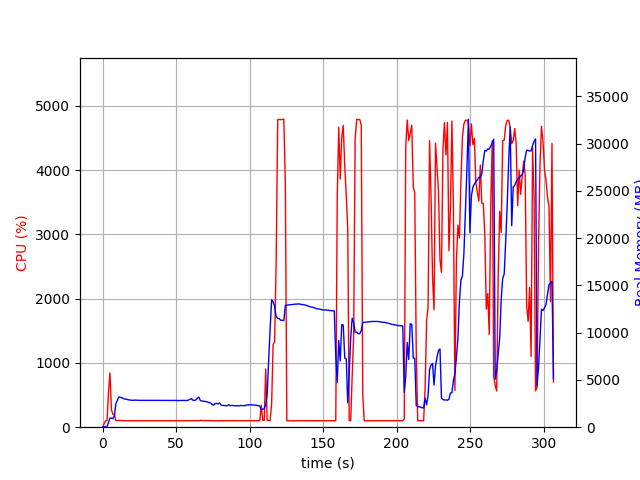

The data file committed next to this chart (first rows):
elapsed_time, nproc, cpu, mem_real, mem_virtual
4.172325134277344e-05, 1, 0.0, 12.86, 3192
1.006, 1, 48.7, 41.23, 612.1
2.013, 1, 99.3, 41.23, 612.1
3.021, 1, 100.2, 41.23, 612.1
4.028, 1, 530.2, 487.8, 4443
5.037, 1, 843.6, 953.8, 4971
6.044, 1, 272.1, 967, 4971
7.052, 1, 200.4, 898.4, 4971
8.059, 1, 193.6, 1194, 5219
9.066, 1, 102.3, 2479, 6981
10.07, 1, 103.3, 2844, 7141
11.08, 1, 103.2, 3214, 7983
12.09, 1, 105.2, 3168, 7983
13.1, 1, 103.3, 3113, 7983
14.1, 1, 102.3, 3038, 7983
15.11, 1, 101.3, 2981, 7983
16.12, 1, 101.3, 2958, 7983
17.13, 1, 101.0, 2919, 7983
18.14, 1, 101.0, 2885, 7983
19.14, 1, 99.1, 2868, 7983
20.15, 1, 101.2, 2847, 7983
21.16, 1, 100.0, 2848, 7983
22.17, 1, 100.1, 2869, 7983
23.18, 1, 99.0, 2855, 7983
24.19, 1, 101.1, 2843, 7983
25.2, 1, 100.1, 2845, 7983
26.21, 1, 100.1, 2845, 7983
27.22, 1, 99.1, 2845, 7983
28.23, 1, 100.2, 2841, 7983
29.23, 1, 100.2, 2841, 7983
30.24, 1, 99.2, 2836, 7983
31.25, 1, 100.1, 2836, 7983
32.26, 1, 100.1, 2834, 7983
33.27, 1, 100.1, 2834, 7983
34.28, 1, 99.2, 2834, 7983
35.28, 1, 100.2, 2834, 7983
36.29, 1, 100.1, 2834, 7983
37.3, 1, 100.1, 2834, 7983
38.31, 1, 99.2, 2834, 7983
39.32, 1, 100.2, 2834, 7983
40.33, 1, 100.1, 2832, 7983
41.33, 1, 100.2, 2832, 7983
42.34, 1, 99.1, 2832, 7983
43.35, 1, 100.1, 2834, 7983
44.36, 1, 100.2, 2836, 7983
45.37, 1, 100.2, 2836, 7983
46.38, 1, 100.1, 2836, 7983
47.39, 1, 100.1, 2835, 7983
48.4, 1, 100.1, 2835, 7983
49.4, 1, 100.2, 2835, 7983
50.41, 1, 100.1, 2831, 7983
51.42, 1, 100.2, 2826, 7983
52.43, 1, 101.2, 2819, 7983
53.44, 1, 100.1, 2823, 8175
54.45, 1, 100.2, 2836, 8175
55.46, 1, 101.0, 2825, 8175
56.46, 1, 99.1, 2824, 8175
57.47, 1, 101.1, 2818, 8175
58.48, 1, 99.0, 2874, 8175
59.49, 1, 101.1, 2968, 8175
... 244 more rows
